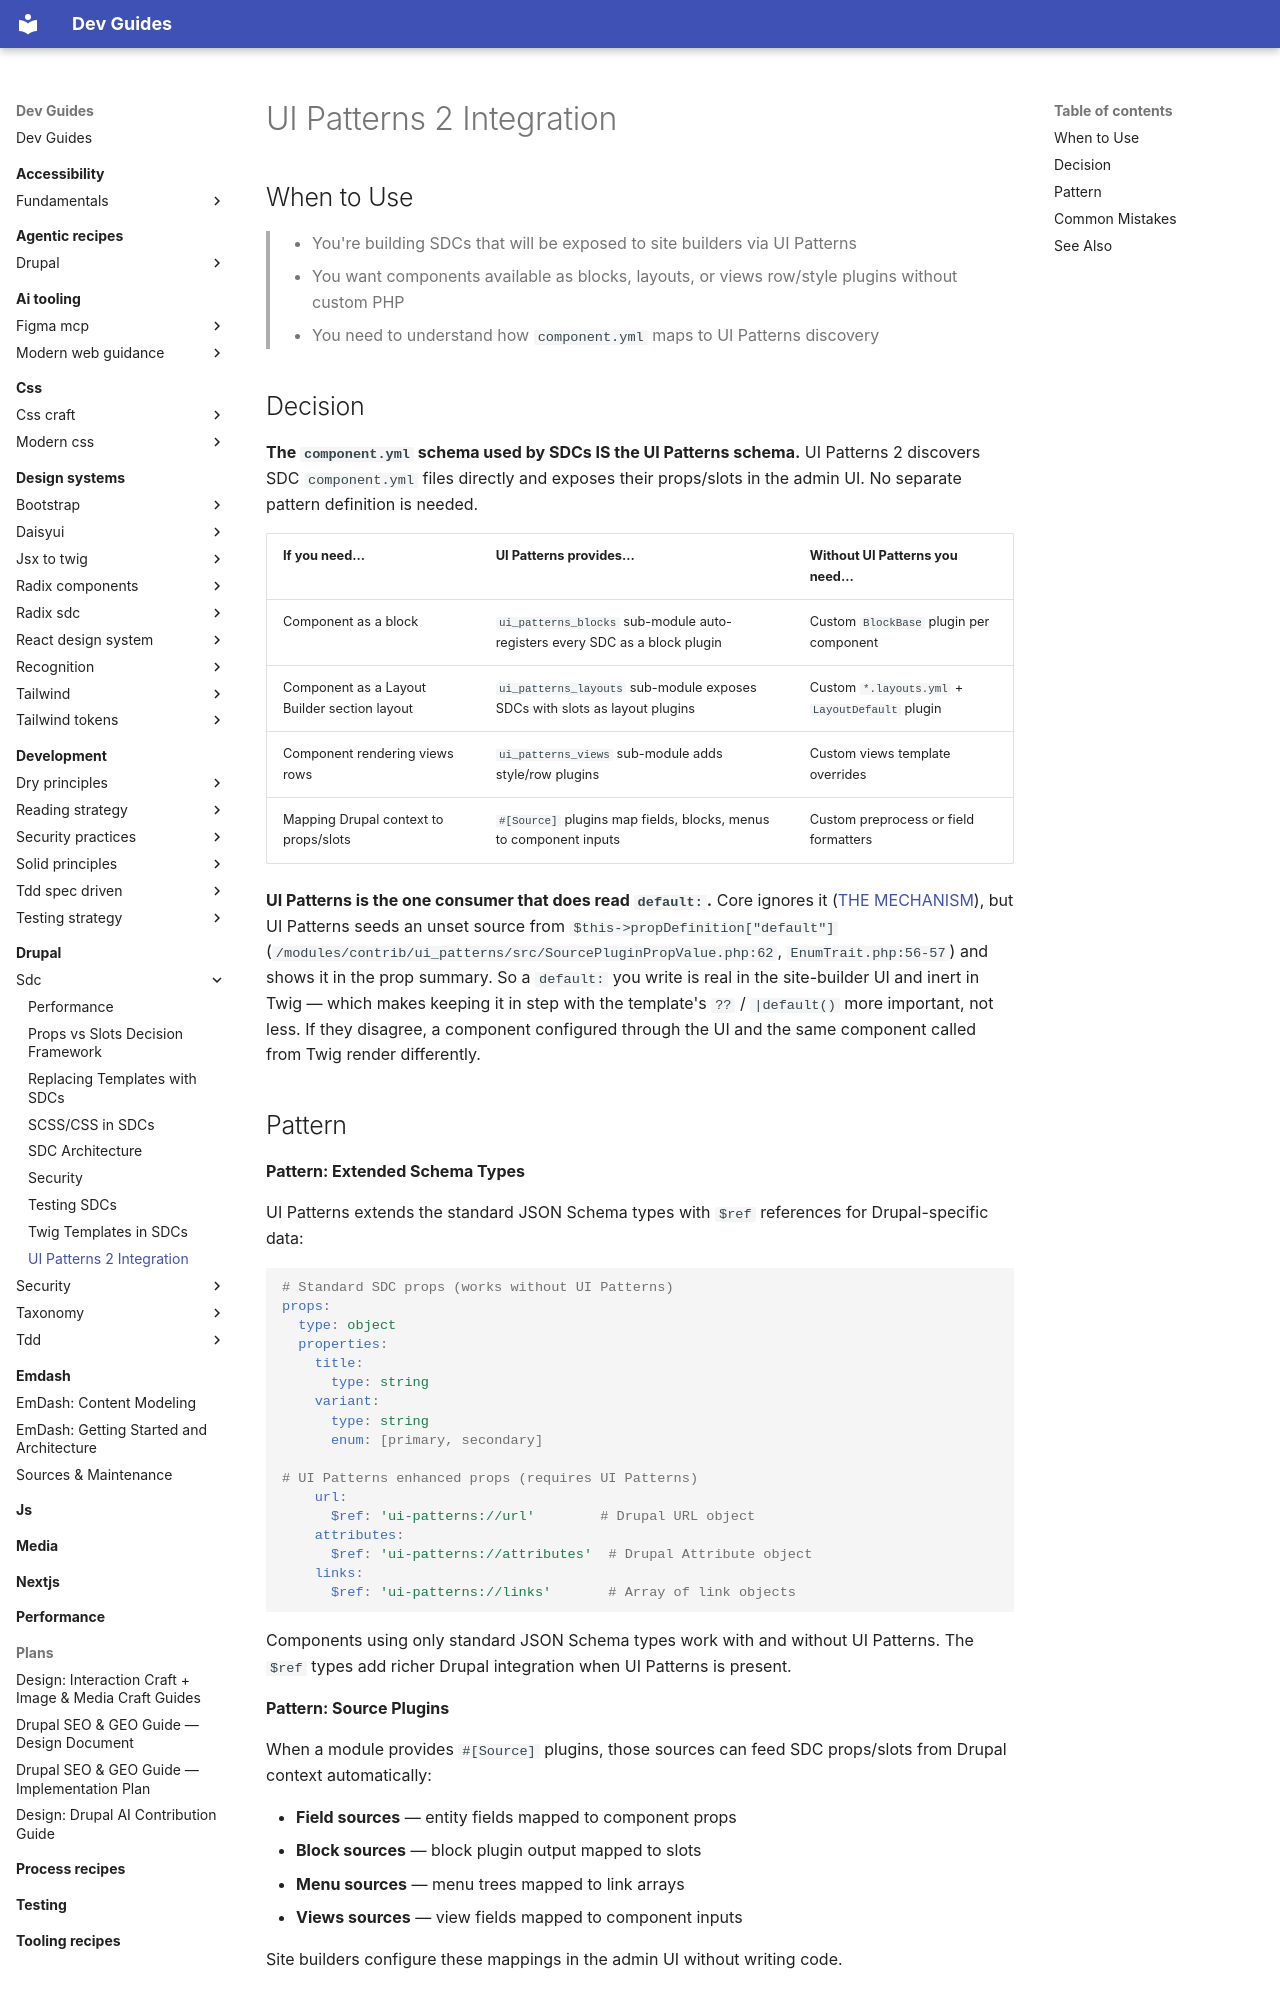

repository: camoa/dev-guides · page: drupal/sdc/ui-patterns-2-integration/index.html · generator: mkdocs

---
description: "How UI Patterns 2 discovers component.yml directly, its $ref extensions, and the one place default: is actually read"
tldr: "UI Patterns 2 reads component.yml directly — no separate pattern file needed — and exposes SDCs as blocks/layouts/views plugins via sub-modules. It is the one consumer that reads YAML default:, so keep default: in step with the Twig's ?? / |default(); if they disagree, UI-configured and Twig-called instances render differently."
drupal_version: "11.x"
---

# UI Patterns 2 Integration

## When to Use

> - You're building SDCs that will be exposed to site builders via UI Patterns
> - You want components available as blocks, layouts, or views row/style plugins without custom PHP
> - You need to understand how `component.yml` maps to UI Patterns discovery

## Decision

**The `component.yml` schema used by SDCs IS the UI Patterns schema.** UI Patterns 2 discovers SDC `component.yml` files directly and exposes their props/slots in the admin UI. No separate pattern definition is needed.

| If you need... | UI Patterns provides... | Without UI Patterns you need... |
|---|---|---|
| Component as a block | `ui_patterns_blocks` sub-module auto-registers every SDC as a block plugin | Custom `BlockBase` plugin per component |
| Component as a Layout Builder section layout | `ui_patterns_layouts` sub-module exposes SDCs with slots as layout plugins | Custom `*.layouts.yml` + `LayoutDefault` plugin |
| Component rendering views rows | `ui_patterns_views` sub-module adds style/row plugins | Custom views template overrides |
| Mapping Drupal context to props/slots | `#[Source]` plugins map fields, blocks, menus to component inputs | Custom preprocess or field formatters |

**UI Patterns is the one consumer that does read `default:`.** Core ignores it ([THE MECHANISM](component-yaml-schema.md)), but UI Patterns seeds an unset source from `$this->propDefinition["default"]` (`/modules/contrib/ui_patterns/src/SourcePluginPropValue.php:62`, `EnumTrait.php:56-57`) and shows it in the prop summary. So a `default:` you write is real in the site-builder UI and inert in Twig — which makes keeping it in step with the template's `??` / `|default()` more important, not less. If they disagree, a component configured through the UI and the same component called from Twig render differently.
